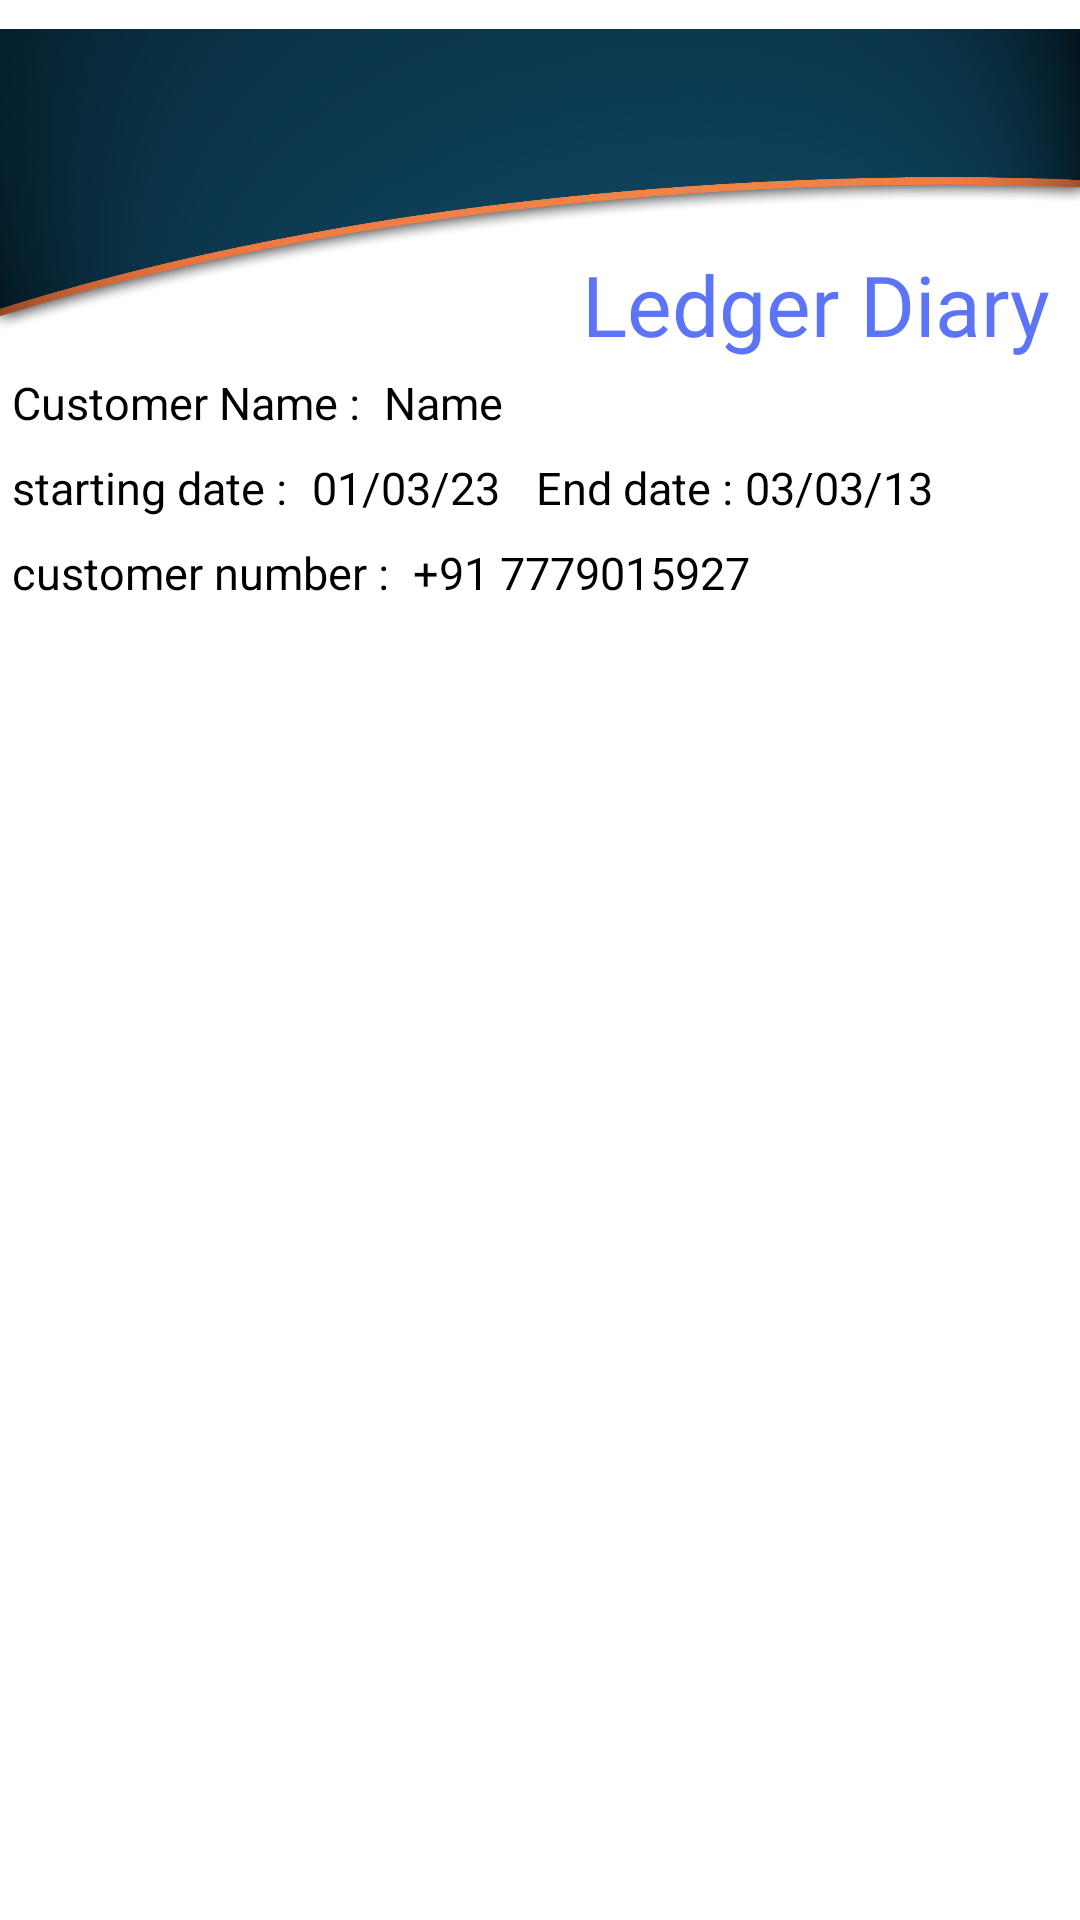

Reconstruct the res/layout file that produces this screen, plus the resources it refers to.
<!-- AndroidManifest.xml: application theme Theme.LedgerDiary -->
<!-- res/layout/pdfheader.xml -->
<?xml version="1.0" encoding="utf-8"?>
    <RelativeLayout
        xmlns:android="http://schemas.android.com/apk/res/android"
        android:layout_width="match_parent"
        android:layout_height="wrap_content"
        android:layout_marginStart="5dp"
        android:layout_marginEnd="5dp"
        android:id="@+id/ppdflayout"
        >
        <ImageView
            android:id="@+id/pheader"
            android:layout_width="match_parent"
            android:layout_height="120dp"
            android:src="@drawable/header"/>
        <TextView
            android:id="@+id/pappname"
            android:layout_width="wrap_content"
            android:layout_height="wrap_content"
            android:text="@string/app_name"
            android:layout_alignBottom="@+id/pheader"
            android:layout_alignRight="@+id/pheader"
            android:textColor="@color/toolbarc"
            android:fontFamily="@font/spartan_regular"
            android:textSize="28sp"
            android:layout_marginEnd="10dp"
            />

        <TextView
            android:id="@+id/pselectedpdfnametitle"
            android:layout_width="wrap_content"
            android:layout_height="wrap_content"
            android:layout_below="@id/pheader"
            android:layout_marginStart="4dp"
            android:layout_marginTop="4dp"
            android:layout_marginEnd="4dp"
            android:layout_marginBottom="4dp"
            android:text="Customer Name :"
            android:textColor="@color/black"
            android:textSize="15sp" />

    <TextView
        android:id="@+id/pselectedpdfname"
        android:layout_width="wrap_content"
        android:layout_height="wrap_content"
        android:layout_below="@id/pheader"
        android:layout_marginStart="4dp"
        android:layout_marginTop="4dp"
        android:layout_marginEnd="4dp"
        android:layout_marginBottom="4dp"
        android:layout_toEndOf="@+id/pselectedpdfnametitle"
        android:fontFamily="@font/spartan_bold"
        android:text="Name"
        android:textColor="@color/black"
        android:textSize="15sp" />
        <TextView
            android:layout_width="wrap_content"
            android:layout_height="wrap_content"
            android:id="@+id/pselectedstartdatetitle"
            android:layout_margin="4dp"
            android:textSize="15sp"
            android:textColor="@color/black"
            android:layout_below="@id/pselectedpdfname"
            android:text="starting date :"/>

        <TextView
            android:id="@+id/pselectedstartdate"
            android:layout_width="wrap_content"
            android:layout_height="wrap_content"
            android:layout_below="@id/pselectedpdfname"
            android:layout_marginStart="4dp"
            android:layout_marginTop="4dp"
            android:layout_marginEnd="4dp"
            android:layout_marginBottom="4dp"
            android:layout_toEndOf="@+id/pselectedstartdatetitle"
            android:fontFamily="@font/spartan_bold"
            android:text="01/03/23"
            android:textColor="@color/black"
            android:textSize="15sp" />
        <TextView
            android:layout_width="wrap_content"
            android:layout_height="wrap_content"
            android:id="@+id/pselectedenddatetitle"
            android:layout_marginTop="4dp"
            android:layout_marginBottom="4dp"
            android:layout_marginRight="4dp"
            android:layout_marginStart="8dp"
            android:textSize="15sp"
            android:textColor="@color/black"
            android:layout_toEndOf="@+id/pselectedstartdate"
            android:layout_below="@id/pselectedpdfname"
            android:text="End date :"/>

    <TextView
        android:id="@+id/pselectedenddate"
        android:layout_width="wrap_content"
        android:layout_height="wrap_content"
        android:layout_below="@id/pselectedpdfname"
        android:layout_marginStart="4dp"
        android:layout_marginTop="4dp"
        android:layout_marginEnd="4dp"
        android:layout_marginBottom="4dp"
        android:layout_toEndOf="@+id/pselectedenddatetitle"
        android:fontFamily="@font/spartan_bold"
        android:text="03/03/13"
        android:textColor="@color/black"
        android:textSize="15sp" />
        <TextView
            android:layout_width="wrap_content"
            android:layout_height="wrap_content"
            android:id="@+id/pselectednumbertitle"
            android:layout_margin="4dp"
            android:textSize="15sp"
            android:textColor="@color/black"
            android:layout_below="@id/pselectedstartdatetitle"
            android:text="customer number :"/>

        <TextView
            android:id="@+id/pselectednumber"
            android:layout_width="wrap_content"
            android:layout_height="wrap_content"
            android:layout_below="@id/pselectedstartdatetitle"
            android:layout_marginStart="4dp"
            android:layout_marginTop="4dp"
            android:layout_marginEnd="4dp"
            android:layout_marginBottom="4dp"
            android:layout_toEndOf="@+id/pselectednumbertitle"
            android:fontFamily="@font/spartan_bold"
            android:text="+91 7779015927"
            android:textColor="@color/black"
            android:textSize="15sp" />



    </RelativeLayout>
<!-- resources referenced by this layout -->
<resources>
  <color name="black">#FF000000</color>
  <color name="toolbarc">#5C74F8</color>
  <!-- drawable header: webp bitmap (drawable, 419162 bytes) -->
  <string name="app_name">Ledger Diary</string>
  <style name="Theme.LedgerDiary" parent="Theme.MaterialComponents.NoActionBar">
          
          <item name="colorPrimary">@color/toolbarc</item>
          <item name="colorPrimaryVariant">@color/purple_700</item>
          <item name="colorOnPrimary">@color/white</item>
          <item name="android:windowBackground">@color/white</item>
          <item name="bottomSheetDialogTheme">@style/AppBottomSheetDialogTheme</item>
  
          
          <item name="colorSecondary">@color/teal_200</item>
          <item name="colorSecondaryVariant">@color/teal_700</item>
          <item name="colorOnSecondary">@color/black</item>
  
          
          <item name="android:statusBarColor" tools:targetApi="l">@color/toolbarc</item>
          
      </style>
  <color name="purple_700">#B3A1D8</color>
  <color name="white">#FFFFFFFF</color>
  <style name="AppBottomSheetDialogTheme" parent="Theme.Design.Light.BottomSheetDialog">
          <item name="bottomSheetStyle">@style/AppModalStyle</item>
      </style>
  <color name="teal_200">#FF03DAC5</color>
  <color name="teal_700">#FF018786</color>
  <style name="AppModalStyle" parent="Widget.Design.BottomSheet.Modal">
          <item name="android:background">@drawable/bottomlayoutbg</item>
      </style>
  <!-- drawable bottomlayoutbg (drawable) -->
  <?xml version="1.0" encoding="utf-8"?>
  <shape xmlns:android="http://schemas.android.com/apk/res/android"
      android:shape="rectangle">
   <solid android:color="@color/white"/>
   <corners android:topLeftRadius="30dp"
    android:topRightRadius="30dp"/>
  
  </shape>
</resources>
